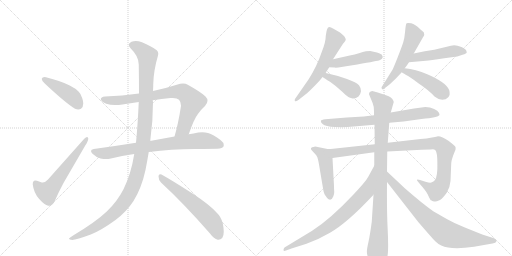
t = 0.00 s
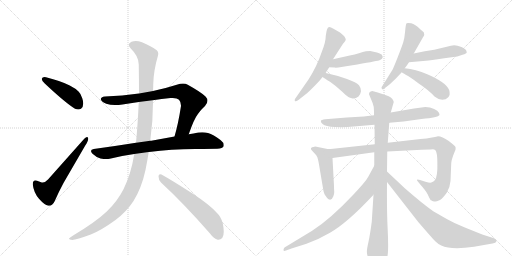
t = 2.85 s
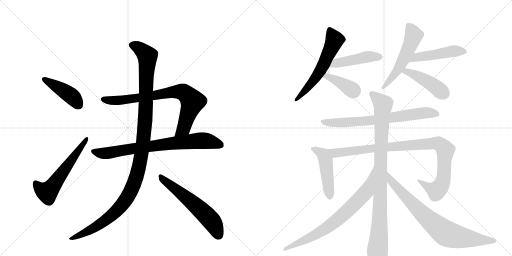
t = 5.69 s
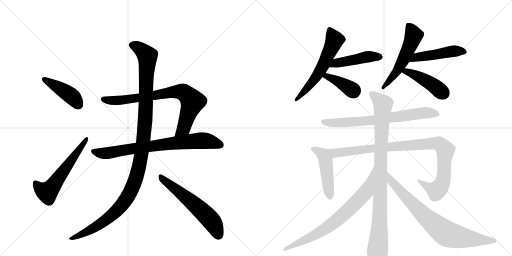
t = 8.54 s
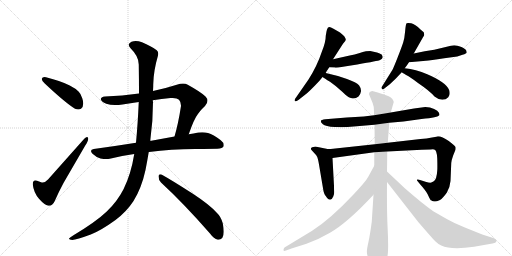
t = 11.39 s
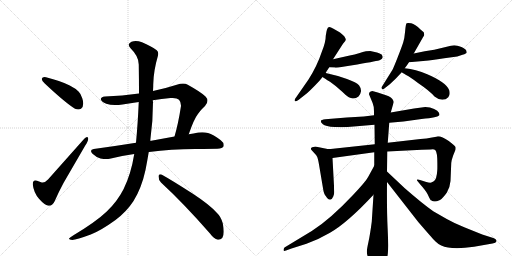
t = 14.24 s

The animated SVG that drew these frames (rendered in a browser with its animation timeline set to each time). Animation: 18 CSS @keyframes rules; one cycle of 14.24 s.

<svg version="1.1" viewBox="0 0 2048 1024" xmlns="http://www.w3.org/2000/svg">
  <g stroke="lightgray" stroke-dasharray="1,1" stroke-width="1" transform="scale(4, 4)">
    <line x1="0" y1="0" x2="256" y2="256"></line>
    <line x1="256" y1="0" x2="0" y2="256"></line>
    <line x1="128" y1="0" x2="128" y2="256"></line>
    <line x1="0" y1="128" x2="256" y2="128"></line>
    <line x1="256" y1="0" x2="512" y2="256"></line>
    <line x1="512" y1="0" x2="256" y2="256"></line>
    <line x1="384" y1="0" x2="384" y2="256"></line>
    <line x1="256" y1="128" x2="512" y2="128"></line>
  </g>
<g transform="scale(1, -1) translate(0, -850)">
   <style type="text/css">
    @keyframes keyframes0 {
      from {
       stroke: black;
       stroke-dashoffset: 432;
       stroke-width: 128;
       }
       58% {
       animation-timing-function: step-end;
       stroke: black;
       stroke-dashoffset: 0;
       stroke-width: 128;
       }
       to {
       stroke: black;
       stroke-width: 1024;
       }
       }
       #make-me-a-hanzi-animation-0 {
         animation: keyframes0 0.601562s both;
         animation-delay: 0.000000s;
         animation-timing-function: linear;
       }
    @keyframes keyframes1 {
      from {
       stroke: black;
       stroke-dashoffset: 580;
       stroke-width: 128;
       }
       65% {
       animation-timing-function: step-end;
       stroke: black;
       stroke-dashoffset: 0;
       stroke-width: 128;
       }
       to {
       stroke: black;
       stroke-width: 1024;
       }
       }
       #make-me-a-hanzi-animation-1 {
         animation: keyframes1 0.722005s both;
         animation-delay: 0.601562s;
         animation-timing-function: linear;
       }
    @keyframes keyframes2 {
      from {
       stroke: black;
       stroke-dashoffset: 785;
       stroke-width: 128;
       }
       72% {
       animation-timing-function: step-end;
       stroke: black;
       stroke-dashoffset: 0;
       stroke-width: 128;
       }
       to {
       stroke: black;
       stroke-width: 1024;
       }
       }
       #make-me-a-hanzi-animation-2 {
         animation: keyframes2 0.888835s both;
         animation-delay: 1.323568s;
         animation-timing-function: linear;
       }
    @keyframes keyframes3 {
      from {
       stroke: black;
       stroke-dashoffset: 774;
       stroke-width: 128;
       }
       72% {
       animation-timing-function: step-end;
       stroke: black;
       stroke-dashoffset: 0;
       stroke-width: 128;
       }
       to {
       stroke: black;
       stroke-width: 1024;
       }
       }
       #make-me-a-hanzi-animation-3 {
         animation: keyframes3 0.879883s both;
         animation-delay: 2.212402s;
         animation-timing-function: linear;
       }
    @keyframes keyframes4 {
      from {
       stroke: black;
       stroke-dashoffset: 1196;
       stroke-width: 128;
       }
       80% {
       animation-timing-function: step-end;
       stroke: black;
       stroke-dashoffset: 0;
       stroke-width: 128;
       }
       to {
       stroke: black;
       stroke-width: 1024;
       }
       }
       #make-me-a-hanzi-animation-4 {
         animation: keyframes4 1.223307s both;
         animation-delay: 3.092285s;
         animation-timing-function: linear;
       }
    @keyframes keyframes5 {
      from {
       stroke: black;
       stroke-dashoffset: 591;
       stroke-width: 128;
       }
       66% {
       animation-timing-function: step-end;
       stroke: black;
       stroke-dashoffset: 0;
       stroke-width: 128;
       }
       to {
       stroke: black;
       stroke-width: 1024;
       }
       }
       #make-me-a-hanzi-animation-5 {
         animation: keyframes5 0.730957s both;
         animation-delay: 4.315592s;
         animation-timing-function: linear;
       }
    @keyframes keyframes6 {
      from {
       stroke: black;
       stroke-dashoffset: 589;
       stroke-width: 128;
       }
       66% {
       animation-timing-function: step-end;
       stroke: black;
       stroke-dashoffset: 0;
       stroke-width: 128;
       }
       to {
       stroke: black;
       stroke-width: 1024;
       }
       }
       #make-me-a-hanzi-animation-6 {
         animation: keyframes6 0.729329s both;
         animation-delay: 5.046549s;
         animation-timing-function: linear;
       }
    @keyframes keyframes7 {
      from {
       stroke: black;
       stroke-dashoffset: 460;
       stroke-width: 128;
       }
       60% {
       animation-timing-function: step-end;
       stroke: black;
       stroke-dashoffset: 0;
       stroke-width: 128;
       }
       to {
       stroke: black;
       stroke-width: 1024;
       }
       }
       #make-me-a-hanzi-animation-7 {
         animation: keyframes7 0.624349s both;
         animation-delay: 5.775879s;
         animation-timing-function: linear;
       }
    @keyframes keyframes8 {
      from {
       stroke: black;
       stroke-dashoffset: 392;
       stroke-width: 128;
       }
       56% {
       animation-timing-function: step-end;
       stroke: black;
       stroke-dashoffset: 0;
       stroke-width: 128;
       }
       to {
       stroke: black;
       stroke-width: 1024;
       }
       }
       #make-me-a-hanzi-animation-8 {
         animation: keyframes8 0.569010s both;
         animation-delay: 6.400228s;
         animation-timing-function: linear;
       }
    @keyframes keyframes9 {
      from {
       stroke: black;
       stroke-dashoffset: 549;
       stroke-width: 128;
       }
       64% {
       animation-timing-function: step-end;
       stroke: black;
       stroke-dashoffset: 0;
       stroke-width: 128;
       }
       to {
       stroke: black;
       stroke-width: 1024;
       }
       }
       #make-me-a-hanzi-animation-9 {
         animation: keyframes9 0.696777s both;
         animation-delay: 6.969238s;
         animation-timing-function: linear;
       }
    @keyframes keyframes10 {
      from {
       stroke: black;
       stroke-dashoffset: 481;
       stroke-width: 128;
       }
       61% {
       animation-timing-function: step-end;
       stroke: black;
       stroke-dashoffset: 0;
       stroke-width: 128;
       }
       to {
       stroke: black;
       stroke-width: 1024;
       }
       }
       #make-me-a-hanzi-animation-10 {
         animation: keyframes10 0.641439s both;
         animation-delay: 7.666016s;
         animation-timing-function: linear;
       }
    @keyframes keyframes11 {
      from {
       stroke: black;
       stroke-dashoffset: 442;
       stroke-width: 128;
       }
       59% {
       animation-timing-function: step-end;
       stroke: black;
       stroke-dashoffset: 0;
       stroke-width: 128;
       }
       to {
       stroke: black;
       stroke-width: 1024;
       }
       }
       #make-me-a-hanzi-animation-11 {
         animation: keyframes11 0.609701s both;
         animation-delay: 8.307454s;
         animation-timing-function: linear;
       }
    @keyframes keyframes12 {
      from {
       stroke: black;
       stroke-dashoffset: 719;
       stroke-width: 128;
       }
       70% {
       animation-timing-function: step-end;
       stroke: black;
       stroke-dashoffset: 0;
       stroke-width: 128;
       }
       to {
       stroke: black;
       stroke-width: 1024;
       }
       }
       #make-me-a-hanzi-animation-12 {
         animation: keyframes12 0.835124s both;
         animation-delay: 8.917155s;
         animation-timing-function: linear;
       }
    @keyframes keyframes13 {
      from {
       stroke: black;
       stroke-dashoffset: 475;
       stroke-width: 128;
       }
       61% {
       animation-timing-function: step-end;
       stroke: black;
       stroke-dashoffset: 0;
       stroke-width: 128;
       }
       to {
       stroke: black;
       stroke-width: 1024;
       }
       }
       #make-me-a-hanzi-animation-13 {
         animation: keyframes13 0.636556s both;
         animation-delay: 9.752279s;
         animation-timing-function: linear;
       }
    @keyframes keyframes14 {
      from {
       stroke: black;
       stroke-dashoffset: 988;
       stroke-width: 128;
       }
       76% {
       animation-timing-function: step-end;
       stroke: black;
       stroke-dashoffset: 0;
       stroke-width: 128;
       }
       to {
       stroke: black;
       stroke-width: 1024;
       }
       }
       #make-me-a-hanzi-animation-14 {
         animation: keyframes14 1.054036s both;
         animation-delay: 10.388835s;
         animation-timing-function: linear;
       }
    @keyframes keyframes15 {
      from {
       stroke: black;
       stroke-dashoffset: 972;
       stroke-width: 128;
       }
       76% {
       animation-timing-function: step-end;
       stroke: black;
       stroke-dashoffset: 0;
       stroke-width: 128;
       }
       to {
       stroke: black;
       stroke-width: 1024;
       }
       }
       #make-me-a-hanzi-animation-15 {
         animation: keyframes15 1.041016s both;
         animation-delay: 11.442871s;
         animation-timing-function: linear;
       }
    @keyframes keyframes16 {
      from {
       stroke: black;
       stroke-dashoffset: 748;
       stroke-width: 128;
       }
       71% {
       animation-timing-function: step-end;
       stroke: black;
       stroke-dashoffset: 0;
       stroke-width: 128;
       }
       to {
       stroke: black;
       stroke-width: 1024;
       }
       }
       #make-me-a-hanzi-animation-16 {
         animation: keyframes16 0.858724s both;
         animation-delay: 12.483887s;
         animation-timing-function: linear;
       }
    @keyframes keyframes17 {
      from {
       stroke: black;
       stroke-dashoffset: 789;
       stroke-width: 128;
       }
       72% {
       animation-timing-function: step-end;
       stroke: black;
       stroke-dashoffset: 0;
       stroke-width: 128;
       }
       to {
       stroke: black;
       stroke-width: 1024;
       }
       }
       #make-me-a-hanzi-animation-17 {
         animation: keyframes17 0.892090s both;
         animation-delay: 13.342611s;
         animation-timing-function: linear;
       }
</style>
<path d="M 167 535 L 167 534 Q 167 527 179 516 Q 261 439 300 415 Q 307 412 313 412 Q 319 412 324 415 Q 333 422 333 436 Q 333 445 329 457 Q 322 477 315 483 Q 303 496 279 508 Q 244 526 184 541 Q 181 542 178 542 Q 169 542 167 535 Z" fill="lightgray"></path> 
<path d="M 167 120 Q 155 124 148 127 Q 144 128 141 128 Q 131 128 131 114 L 131 112 Q 135 79 156 55 Q 178 30 193 27 L 197 27 Q 210 27 219 46 Q 233 79 254 118 L 341 268 Q 353 286 353 295 Q 353 297 352 299 Q 351 302 348 302 Q 344 302 337 295 L 192 132 Q 181 120 171 120 L 167 120 Z" fill="lightgray"></path> 
<path d="M 755 313 Q 776 374 791 393 Q 805 413 820 426 Q 830 437 830 447 Q 830 456 822 464 Q 805 481 751 511 Q 743 516 732 516 Q 721 516 707 511 Q 657 495 612 486 L 556 476 Q 489 467 420 464 Q 403 462 403 453 Q 406 442 425 435 Q 440 430 460 430 Q 474 430 490 432 Q 522 438 555 442 L 611 449 Q 646 455 682 458 L 691 458 Q 709 458 716 451 Q 724 442 724 428 Q 724 424 723 420 Q 713 355 698 304 C 690 275 745 285 755 313 Z" fill="lightgray"></path> 
<path d="M 781 254 Q 853 255 869 255 Q 891 257 894 264 Q 895 267 895 270 Q 895 280 883 289 Q 853 312 832 318 Q 821 321 809 321 Q 801 321 793 320 Q 774 316 755 313 L 698 304 L 605 287 L 601 287 L 544 279 Q 463 266 375 254 Q 364 252 364 246 Q 364 242 370 235 Q 386 220 402 216 Q 415 214 425 214 Q 433 214 439 215 Q 486 227 537 234 L 595 242 L 596 242 Q 685 254 781 254 Z" fill="lightgray"></path> 
<path d="M 612 486 Q 613 501 613 513 Q 614 567 632 628 Q 633 632 633 636 Q 633 644 627 649 Q 605 666 568 681 Q 554 686 543 686 Q 534 686 526 683 Q 515 678 515 671 Q 515 664 523 656 Q 555 625 555 592 Q 556 530 556 476 L 555 442 Q 551 352 544 279 L 537 234 Q 524 153 494 93 Q 469 44 427 4 Q 384 -37 294 -91 Q 279 -100 276 -104 L 276 -105 Q 276 -109 289 -110 Q 306 -109 363 -88 Q 404 -72 462 -30 Q 507 4 534 46 Q 566 97 582 170 Q 589 206 595 242 L 601 287 Q 612 364 612 442 Q 611 446 611 449 L 612 486 Z" fill="lightgray"></path> 
<path d="M 840 -84 Q 856 -106 871 -109 L 874 -109 Q 882 -109 889 -102 Q 895 -94 895 -77 Q 895 -63 891 -43 Q 884 -17 868 -2 Q 839 31 770 76 Q 689 128 646 152 Q 643 153 641 153 Q 634 153 634 145 Q 634 130 644 120 Q 735 36 840 -84 Z" fill="lightgray"></path> 
<path d="M 1303 707 Q 1303 682 1288 645 Q 1268 585 1234 532 L 1184 460 Q 1177 452 1179 446.5 Q 1181 441 1195 451 L 1219 470 Q 1234 480 1278 527 Q 1285 536 1290 542 L 1303 558 Q 1303 560 1317 581 L 1332 613 L 1372 675 Q 1384 689 1383 693 Q 1382 697 1377 705 Q 1368 714 1360 720 L 1334 735 Q 1322 742 1318 742 L 1312 740 Q 1307 733 1306 724 L 1303 707 Z" fill="lightgray"></path> 
<path d="M 1317 581 L 1339 580 Q 1344 577 1429 592 Q 1514 607 1518 609 Q 1531 614 1531 623 Q 1529 625 1528 630 Q 1527 634 1508 640 L 1481 646 Q 1467 646 1463 645 Q 1459 644 1439 638 Q 1418 631 1399 628 L 1332 613 C 1303 606 1287 582 1317 581 Z" fill="lightgray"></path> 
<path d="M 1290 542 Q 1297 537 1320 523 Q 1342 508 1369 483 Q 1395 457 1407 457 Q 1421 454 1434 464 Q 1442 472 1444 485 Q 1445 497 1436 509 Q 1426 520 1388 534 Q 1350 548 1303 558 C 1274 564 1265 559 1290 542 Z" fill="lightgray"></path> 
<path d="M 1655 636 L 1692 701 Q 1697 709 1697 711 Q 1697 713 1695 721 L 1682 732 Q 1660 754 1645 757 Q 1630 760 1626.5 757 Q 1623 754 1620.5 725.5 Q 1618 697 1613 681 Q 1608 665 1592 624 Q 1576 583 1570 571 L 1530 507 Q 1523 498 1528 495 Q 1531 490 1536 495 L 1558 512 Q 1580 531 1607 561 L 1619 577 Q 1624 583 1636 601 L 1655 636 Z" fill="lightgray"></path> 
<path d="M 1865 648 Q 1863 654 1846 662 Q 1828 669 1817 669 Q 1805 669 1787 663 L 1737 651 Q 1702 646 1655 636 C 1626 630 1606 598 1636 601 L 1704 607 Q 1719 608 1777 617 L 1829 624 L 1850 631 Q 1867 636 1867 641 L 1865 648 Z" fill="lightgray"></path> 
<path d="M 1607 561 Q 1613 557 1634 545 Q 1654 532 1672 518 Q 1718 487 1738 464 Q 1754 451 1769 451 Q 1784 451 1793 461 Q 1802 470 1797 489 Q 1784 522 1709 553 Q 1663 573 1619 577 C 1589 580 1582 577 1607 561 Z" fill="lightgray"></path> 
<path d="M 1557 359 L 1614 364 L 1686 374 Q 1753 380 1758 390 Q 1758 396 1755 400 Q 1752 407 1736.5 414.5 Q 1721 422 1701 422 L 1656 416 L 1563 400 L 1496 389 L 1455 384 L 1387 380 L 1301 373 Q 1285 371 1283.5 366.5 Q 1282 362 1291.5 353 Q 1301 344 1339.5 342 Q 1378 340 1415 344 L 1498 351 L 1557 359 Z" fill="lightgray"></path> 
<path d="M 1310 254 L 1261 264 Q 1245 261 1244 257 Q 1243 253 1246 250 L 1265 229 Q 1265 228 1269 222 Q 1272 215 1276 192 L 1292 97 Q 1295 74 1303 66 Q 1310 54 1314 53 Q 1326 46 1333 64 Q 1337 73 1337 82 Q 1336 91 1336 106 L 1330 218 C 1328 248 1328 250 1310 254 Z" fill="lightgray"></path> 
<path d="M 1735 125 Q 1729 121 1725 120 Q 1720 118 1702 123 L 1680 130 Q 1670 133 1668 131 Q 1666 129 1673 122 L 1682 111 Q 1702 89 1710 74 Q 1717 58 1723 49 Q 1727 48 1729 46 Q 1737 44 1741 44 Q 1745 44 1760 50 Q 1771 57 1787 79 Q 1800 100 1802 126 L 1805 198 Q 1806 210 1813 229 L 1822 251 Q 1823 258 1822 262 Q 1821 266 1795 286 Q 1768 305 1752 305 Q 1743 302 1740 302 L 1728 300 Q 1707 296 1682 294 L 1551 279 L 1499 273 L 1332 255 Q 1325 254 1310 254 C 1280 253 1300 214 1330 218 L 1497 241 L 1549 244 L 1687 251 L 1722 252 Q 1734 254 1736 252 Q 1747 252 1749 216 Q 1750 179 1749 168 Q 1747 133 1735 125 Z" fill="lightgray"></path> 
<path d="M 1551 279 L 1557 359 L 1563 400 L 1575 442 L 1573 448 Q 1568 461 1544 469 L 1511 480 L 1489 486 Q 1476 484 1476 473 Q 1485 451 1490.5 438.5 Q 1496 426 1496 405 L 1496 389 L 1498 351 L 1499 273 L 1497 241 L 1497 187 L 1494 71 L 1487 -37 Q 1480 -90 1474 -117 Q 1468 -144 1467.5 -155 Q 1467 -166 1473 -182 Q 1476 -196 1486 -213 Q 1496 -230 1501 -234 Q 1506 -238 1513 -238 Q 1520 -238 1534.5 -214.5 Q 1549 -191 1551.5 -162 Q 1554 -133 1550.5 -63 Q 1547 7 1548 122 L 1548 164 L 1549 244 L 1551 279 Z" fill="lightgray"></path> 
<path d="M 1497 187 L 1473 143 Q 1464 125 1412 70 Q 1320 -28 1247 -74 L 1138 -140 Q 1134 -144 1134 -150 Q 1134 -156 1144 -152 L 1166 -144 L 1226 -125 Q 1272 -109 1320 -81 Q 1391 -40 1494 71 C 1514 93 1511 213 1497 187 Z" fill="lightgray"></path> 
<path d="M 1548 122 L 1673 -38 Q 1729 -103 1741 -115 Q 1752 -126 1765 -132 Q 1805 -151 1896 -137 L 1970 -124 Q 1984 -122 1986 -115 Q 1987 -108 1976 -103 L 1929 -88 L 1857 -59 Q 1821 -45 1787 -26 L 1733 5 Q 1689 36 1618 98 L 1548 164 C 1526 185 1530 146 1548 122 Z" fill="lightgray"></path> 
      <clipPath id="make-me-a-hanzi-clip-0">
      <path d="M 167 535 L 167 534 Q 167 527 179 516 Q 261 439 300 415 Q 307 412 313 412 Q 319 412 324 415 Q 333 422 333 436 Q 333 445 329 457 Q 322 477 315 483 Q 303 496 279 508 Q 244 526 184 541 Q 181 542 178 542 Q 169 542 167 535 Z" fill="lightgray"></path>
      </clipPath>
      <path clip-path="url(#make-me-a-hanzi-clip-0)" d="M 175 535 L 271 477 L 298 454 L 314 430 " fill="none" id="make-me-a-hanzi-animation-0" stroke-dasharray="304 608" stroke-linecap="round"></path>

      <clipPath id="make-me-a-hanzi-clip-1">
      <path d="M 167 120 Q 155 124 148 127 Q 144 128 141 128 Q 131 128 131 114 L 131 112 Q 135 79 156 55 Q 178 30 193 27 L 197 27 Q 210 27 219 46 Q 233 79 254 118 L 341 268 Q 353 286 353 295 Q 353 297 352 299 Q 351 302 348 302 Q 344 302 337 295 L 192 132 Q 181 120 171 120 L 167 120 Z" fill="lightgray"></path>
      </clipPath>
      <path clip-path="url(#make-me-a-hanzi-clip-1)" d="M 142 117 L 159 96 L 181 83 L 199 90 L 346 295 " fill="none" id="make-me-a-hanzi-animation-1" stroke-dasharray="452 904" stroke-linecap="round"></path>

      <clipPath id="make-me-a-hanzi-clip-2">
      <path d="M 755 313 Q 776 374 791 393 Q 805 413 820 426 Q 830 437 830 447 Q 830 456 822 464 Q 805 481 751 511 Q 743 516 732 516 Q 721 516 707 511 Q 657 495 612 486 L 556 476 Q 489 467 420 464 Q 403 462 403 453 Q 406 442 425 435 Q 440 430 460 430 Q 474 430 490 432 Q 522 438 555 442 L 611 449 Q 646 455 682 458 L 691 458 Q 709 458 716 451 Q 724 442 724 428 Q 724 424 723 420 Q 713 355 698 304 C 690 275 745 285 755 313 Z" fill="lightgray"></path>
      </clipPath>
      <path clip-path="url(#make-me-a-hanzi-clip-2)" d="M 413 452 L 481 449 L 692 482 L 733 481 L 770 442 L 735 337 L 704 309 " fill="none" id="make-me-a-hanzi-animation-2" stroke-dasharray="657 1314" stroke-linecap="round"></path>

      <clipPath id="make-me-a-hanzi-clip-3">
      <path d="M 781 254 Q 853 255 869 255 Q 891 257 894 264 Q 895 267 895 270 Q 895 280 883 289 Q 853 312 832 318 Q 821 321 809 321 Q 801 321 793 320 Q 774 316 755 313 L 698 304 L 605 287 L 601 287 L 544 279 Q 463 266 375 254 Q 364 252 364 246 Q 364 242 370 235 Q 386 220 402 216 Q 415 214 425 214 Q 433 214 439 215 Q 486 227 537 234 L 595 242 L 596 242 Q 685 254 781 254 Z" fill="lightgray"></path>
      </clipPath>
      <path clip-path="url(#make-me-a-hanzi-clip-3)" d="M 374 244 L 411 236 L 583 263 L 806 288 L 836 285 L 885 269 " fill="none" id="make-me-a-hanzi-animation-3" stroke-dasharray="646 1292" stroke-linecap="round"></path>

      <clipPath id="make-me-a-hanzi-clip-4">
      <path d="M 612 486 Q 613 501 613 513 Q 614 567 632 628 Q 633 632 633 636 Q 633 644 627 649 Q 605 666 568 681 Q 554 686 543 686 Q 534 686 526 683 Q 515 678 515 671 Q 515 664 523 656 Q 555 625 555 592 Q 556 530 556 476 L 555 442 Q 551 352 544 279 L 537 234 Q 524 153 494 93 Q 469 44 427 4 Q 384 -37 294 -91 Q 279 -100 276 -104 L 276 -105 Q 276 -109 289 -110 Q 306 -109 363 -88 Q 404 -72 462 -30 Q 507 4 534 46 Q 566 97 582 170 Q 589 206 595 242 L 601 287 Q 612 364 612 442 Q 611 446 611 449 L 612 486 Z" fill="lightgray"></path>
      </clipPath>
      <path clip-path="url(#make-me-a-hanzi-clip-4)" d="M 526 670 L 564 652 L 584 633 L 590 614 L 578 329 L 562 211 L 545 140 L 513 66 L 474 14 L 392 -52 L 348 -79 L 282 -104 " fill="none" id="make-me-a-hanzi-animation-4" stroke-dasharray="1068 2136" stroke-linecap="round"></path>

      <clipPath id="make-me-a-hanzi-clip-5">
      <path d="M 840 -84 Q 856 -106 871 -109 L 874 -109 Q 882 -109 889 -102 Q 895 -94 895 -77 Q 895 -63 891 -43 Q 884 -17 868 -2 Q 839 31 770 76 Q 689 128 646 152 Q 643 153 641 153 Q 634 153 634 145 Q 634 130 644 120 Q 735 36 840 -84 Z" fill="lightgray"></path>
      </clipPath>
      <path clip-path="url(#make-me-a-hanzi-clip-5)" d="M 642 145 L 837 -23 L 855 -47 L 873 -91 " fill="none" id="make-me-a-hanzi-animation-5" stroke-dasharray="463 926" stroke-linecap="round"></path>

      <clipPath id="make-me-a-hanzi-clip-6">
      <path d="M 1303 707 Q 1303 682 1288 645 Q 1268 585 1234 532 L 1184 460 Q 1177 452 1179 446.5 Q 1181 441 1195 451 L 1219 470 Q 1234 480 1278 527 Q 1285 536 1290 542 L 1303 558 Q 1303 560 1317 581 L 1332 613 L 1372 675 Q 1384 689 1383 693 Q 1382 697 1377 705 Q 1368 714 1360 720 L 1334 735 Q 1322 742 1318 742 L 1312 740 Q 1307 733 1306 724 L 1303 707 Z" fill="lightgray"></path>
      </clipPath>
      <path clip-path="url(#make-me-a-hanzi-clip-6)" d="M 1318 732 L 1338 688 L 1297 597 L 1258 532 L 1184 452 " fill="none" id="make-me-a-hanzi-animation-6" stroke-dasharray="461 922" stroke-linecap="round"></path>

      <clipPath id="make-me-a-hanzi-clip-7">
      <path d="M 1317 581 L 1339 580 Q 1344 577 1429 592 Q 1514 607 1518 609 Q 1531 614 1531 623 Q 1529 625 1528 630 Q 1527 634 1508 640 L 1481 646 Q 1467 646 1463 645 Q 1459 644 1439 638 Q 1418 631 1399 628 L 1332 613 C 1303 606 1287 582 1317 581 Z" fill="lightgray"></path>
      </clipPath>
      <path clip-path="url(#make-me-a-hanzi-clip-7)" d="M 1323 585 L 1343 597 L 1453 620 L 1521 622 " fill="none" id="make-me-a-hanzi-animation-7" stroke-dasharray="332 664" stroke-linecap="round"></path>

      <clipPath id="make-me-a-hanzi-clip-8">
      <path d="M 1290 542 Q 1297 537 1320 523 Q 1342 508 1369 483 Q 1395 457 1407 457 Q 1421 454 1434 464 Q 1442 472 1444 485 Q 1445 497 1436 509 Q 1426 520 1388 534 Q 1350 548 1303 558 C 1274 564 1265 559 1290 542 Z" fill="lightgray"></path>
      </clipPath>
      <path clip-path="url(#make-me-a-hanzi-clip-8)" d="M 1296 544 L 1309 545 L 1349 526 L 1416 484 " fill="none" id="make-me-a-hanzi-animation-8" stroke-dasharray="264 528" stroke-linecap="round"></path>

      <clipPath id="make-me-a-hanzi-clip-9">
      <path d="M 1655 636 L 1692 701 Q 1697 709 1697 711 Q 1697 713 1695 721 L 1682 732 Q 1660 754 1645 757 Q 1630 760 1626.5 757 Q 1623 754 1620.5 725.5 Q 1618 697 1613 681 Q 1608 665 1592 624 Q 1576 583 1570 571 L 1530 507 Q 1523 498 1528 495 Q 1531 490 1536 495 L 1558 512 Q 1580 531 1607 561 L 1619 577 Q 1624 583 1636 601 L 1655 636 Z" fill="lightgray"></path>
      </clipPath>
      <path clip-path="url(#make-me-a-hanzi-clip-9)" d="M 1631 752 L 1655 708 L 1647 684 L 1589 567 L 1532 501 " fill="none" id="make-me-a-hanzi-animation-9" stroke-dasharray="421 842" stroke-linecap="round"></path>

      <clipPath id="make-me-a-hanzi-clip-10">
      <path d="M 1865 648 Q 1863 654 1846 662 Q 1828 669 1817 669 Q 1805 669 1787 663 L 1737 651 Q 1702 646 1655 636 C 1626 630 1606 598 1636 601 L 1704 607 Q 1719 608 1777 617 L 1829 624 L 1850 631 Q 1867 636 1867 641 L 1865 648 Z" fill="lightgray"></path>
      </clipPath>
      <path clip-path="url(#make-me-a-hanzi-clip-10)" d="M 1642 605 L 1667 621 L 1813 646 L 1860 643 " fill="none" id="make-me-a-hanzi-animation-10" stroke-dasharray="353 706" stroke-linecap="round"></path>

      <clipPath id="make-me-a-hanzi-clip-11">
      <path d="M 1607 561 Q 1613 557 1634 545 Q 1654 532 1672 518 Q 1718 487 1738 464 Q 1754 451 1769 451 Q 1784 451 1793 461 Q 1802 470 1797 489 Q 1784 522 1709 553 Q 1663 573 1619 577 C 1589 580 1582 577 1607 561 Z" fill="lightgray"></path>
      </clipPath>
      <path clip-path="url(#make-me-a-hanzi-clip-11)" d="M 1614 562 L 1639 560 L 1709 525 L 1775 476 " fill="none" id="make-me-a-hanzi-animation-11" stroke-dasharray="314 628" stroke-linecap="round"></path>

      <clipPath id="make-me-a-hanzi-clip-12">
      <path d="M 1557 359 L 1614 364 L 1686 374 Q 1753 380 1758 390 Q 1758 396 1755 400 Q 1752 407 1736.5 414.5 Q 1721 422 1701 422 L 1656 416 L 1563 400 L 1496 389 L 1455 384 L 1387 380 L 1301 373 Q 1285 371 1283.5 366.5 Q 1282 362 1291.5 353 Q 1301 344 1339.5 342 Q 1378 340 1415 344 L 1498 351 L 1557 359 Z" fill="lightgray"></path>
      </clipPath>
      <path clip-path="url(#make-me-a-hanzi-clip-12)" d="M 1291 362 L 1348 358 L 1476 367 L 1706 399 L 1751 393 " fill="none" id="make-me-a-hanzi-animation-12" stroke-dasharray="591 1182" stroke-linecap="round"></path>

      <clipPath id="make-me-a-hanzi-clip-13">
      <path d="M 1310 254 L 1261 264 Q 1245 261 1244 257 Q 1243 253 1246 250 L 1265 229 Q 1265 228 1269 222 Q 1272 215 1276 192 L 1292 97 Q 1295 74 1303 66 Q 1310 54 1314 53 Q 1326 46 1333 64 Q 1337 73 1337 82 Q 1336 91 1336 106 L 1330 218 C 1328 248 1328 250 1310 254 Z" fill="lightgray"></path>
      </clipPath>
      <path clip-path="url(#make-me-a-hanzi-clip-13)" d="M 1250 255 L 1276 244 L 1297 223 L 1320 64 " fill="none" id="make-me-a-hanzi-animation-13" stroke-dasharray="347 694" stroke-linecap="round"></path>

      <clipPath id="make-me-a-hanzi-clip-14">
      <path d="M 1735 125 Q 1729 121 1725 120 Q 1720 118 1702 123 L 1680 130 Q 1670 133 1668 131 Q 1666 129 1673 122 L 1682 111 Q 1702 89 1710 74 Q 1717 58 1723 49 Q 1727 48 1729 46 Q 1737 44 1741 44 Q 1745 44 1760 50 Q 1771 57 1787 79 Q 1800 100 1802 126 L 1805 198 Q 1806 210 1813 229 L 1822 251 Q 1823 258 1822 262 Q 1821 266 1795 286 Q 1768 305 1752 305 Q 1743 302 1740 302 L 1728 300 Q 1707 296 1682 294 L 1551 279 L 1499 273 L 1332 255 Q 1325 254 1310 254 C 1280 253 1300 214 1330 218 L 1497 241 L 1549 244 L 1687 251 L 1722 252 Q 1734 254 1736 252 Q 1747 252 1749 216 Q 1750 179 1749 168 Q 1747 133 1735 125 Z" fill="lightgray"></path>
      </clipPath>
      <path clip-path="url(#make-me-a-hanzi-clip-14)" d="M 1317 250 L 1350 238 L 1533 261 L 1738 277 L 1759 273 L 1781 248 L 1775 149 L 1760 101 L 1745 87 L 1729 92 L 1674 128 " fill="none" id="make-me-a-hanzi-animation-14" stroke-dasharray="860 1720" stroke-linecap="round"></path>

      <clipPath id="make-me-a-hanzi-clip-15">
      <path d="M 1551 279 L 1557 359 L 1563 400 L 1575 442 L 1573 448 Q 1568 461 1544 469 L 1511 480 L 1489 486 Q 1476 484 1476 473 Q 1485 451 1490.5 438.5 Q 1496 426 1496 405 L 1496 389 L 1498 351 L 1499 273 L 1497 241 L 1497 187 L 1494 71 L 1487 -37 Q 1480 -90 1474 -117 Q 1468 -144 1467.5 -155 Q 1467 -166 1473 -182 Q 1476 -196 1486 -213 Q 1496 -230 1501 -234 Q 1506 -238 1513 -238 Q 1520 -238 1534.5 -214.5 Q 1549 -191 1551.5 -162 Q 1554 -133 1550.5 -63 Q 1547 7 1548 122 L 1548 164 L 1549 244 L 1551 279 Z" fill="lightgray"></path>
      </clipPath>
      <path clip-path="url(#make-me-a-hanzi-clip-15)" d="M 1489 473 L 1532 430 L 1511 -225 " fill="none" id="make-me-a-hanzi-animation-15" stroke-dasharray="844 1688" stroke-linecap="round"></path>

      <clipPath id="make-me-a-hanzi-clip-16">
      <path d="M 1497 187 L 1473 143 Q 1464 125 1412 70 Q 1320 -28 1247 -74 L 1138 -140 Q 1134 -144 1134 -150 Q 1134 -156 1144 -152 L 1166 -144 L 1226 -125 Q 1272 -109 1320 -81 Q 1391 -40 1494 71 C 1514 93 1511 213 1497 187 Z" fill="lightgray"></path>
      </clipPath>
      <path clip-path="url(#make-me-a-hanzi-clip-16)" d="M 1491 169 L 1464 82 L 1370 -12 L 1287 -74 L 1140 -147 " fill="none" id="make-me-a-hanzi-animation-16" stroke-dasharray="620 1240" stroke-linecap="round"></path>

      <clipPath id="make-me-a-hanzi-clip-17">
      <path d="M 1548 122 L 1673 -38 Q 1729 -103 1741 -115 Q 1752 -126 1765 -132 Q 1805 -151 1896 -137 L 1970 -124 Q 1984 -122 1986 -115 Q 1987 -108 1976 -103 L 1929 -88 L 1857 -59 Q 1821 -45 1787 -26 L 1733 5 Q 1689 36 1618 98 L 1548 164 C 1526 185 1530 146 1548 122 Z" fill="lightgray"></path>
      </clipPath>
      <path clip-path="url(#make-me-a-hanzi-clip-17)" d="M 1551 157 L 1565 125 L 1629 56 L 1708 -23 L 1780 -81 L 1809 -93 L 1882 -106 L 1976 -112 " fill="none" id="make-me-a-hanzi-animation-17" stroke-dasharray="661 1322" stroke-linecap="round"></path>

</g>
</svg>
